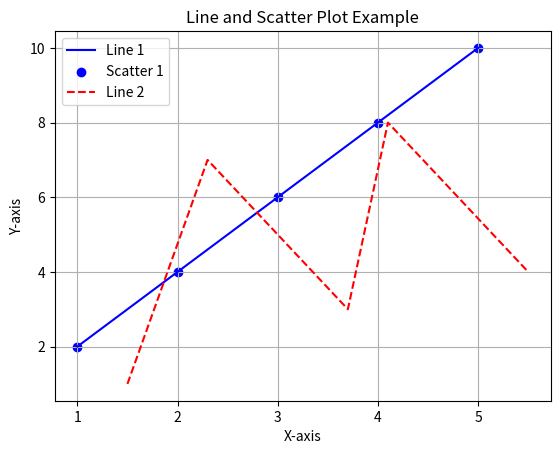

The matplotlib source for this figure:
import matplotlib.pyplot as plt

# a. Define lists of x and y values (first dataset)
x1 = [1, 2, 3, 4, 5]
y1 = [2, 4, 6, 8, 10]

# d. Define a second set of x and y values
x2 = [1.5, 2.3, 3.7, 4.1, 5.5]
y2 = [1, 7, 3, 8, 4]

# b. Plot the first set as a line graph
plt.plot(x1, y1, label='Line 1', color='blue')

# c. Plot the first set as a scatter plot
plt.scatter(x1, y1, label='Scatter 1', color='blue', marker='o')

# d. Add the second set as a line graph
plt.plot(x2, y2, label='Line 2', color='red', linestyle='--')

# e. Add a title and axis labels
plt.title('Line and Scatter Plot Example')
plt.xlabel('X-axis')
plt.ylabel('Y-axis')

# Add legend for clarity
plt.legend()

# Show the plot
plt.grid(True)
plt.show()
